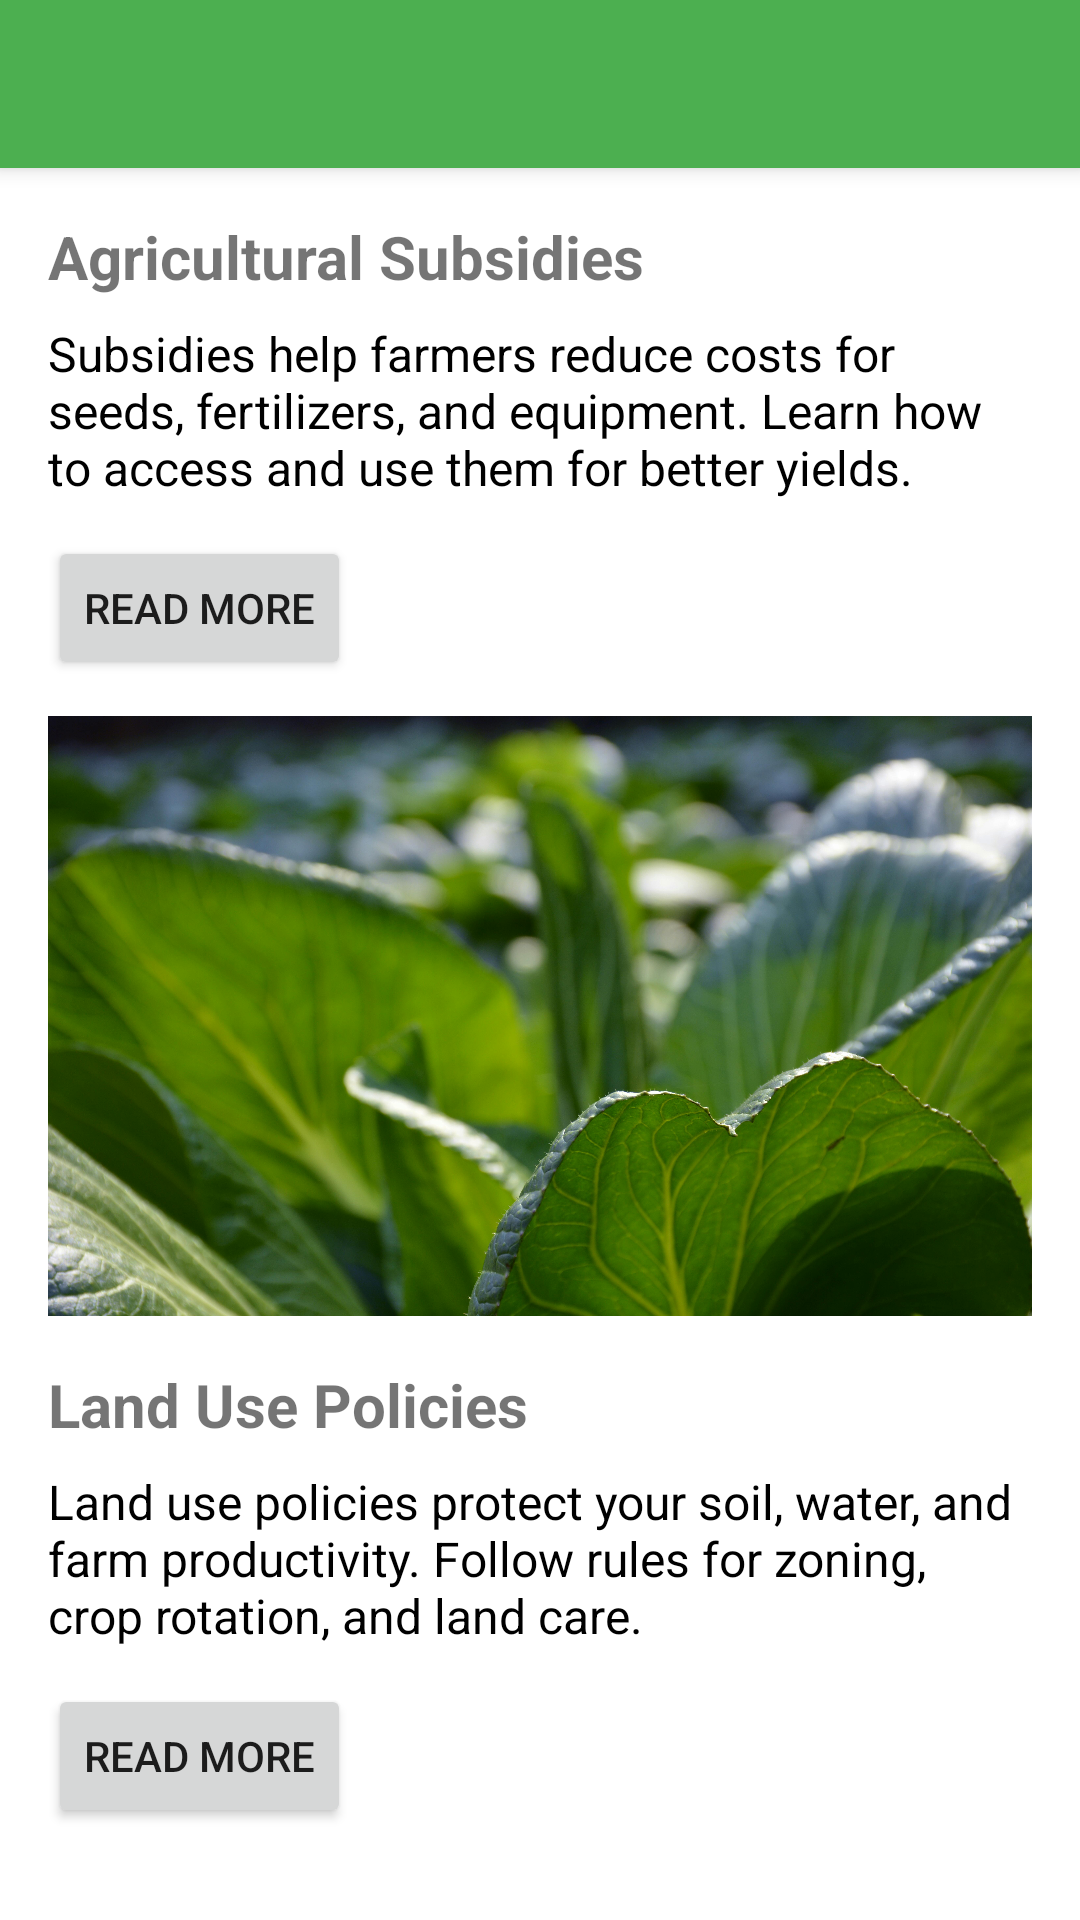

The Android layout XML behind this screen, and the referenced resources:
<!-- AndroidManifest.xml: application theme Theme.Agriculture -->
<!-- res/layout/activity_policy.xml -->
<?xml version="1.0" encoding="utf-8"?>
<androidx.coordinatorlayout.widget.CoordinatorLayout
    xmlns:android="http://schemas.android.com/apk/res/android"
    xmlns:app="http://schemas.android.com/apk/res-auto"
    android:layout_width="match_parent"
    android:layout_height="match_parent">

    <com.google.android.material.appbar.AppBarLayout
        android:layout_width="match_parent"
        android:layout_height="wrap_content">

        <androidx.appcompat.widget.Toolbar
            android:id="@+id/toolbar"
            android:layout_width="match_parent"
            android:layout_height="?attr/actionBarSize"
            android:background="?attr/colorPrimary"
            app:titleTextColor="@android:color/white"/>

    </com.google.android.material.appbar.AppBarLayout>

    <androidx.core.widget.NestedScrollView
        android:layout_width="match_parent"
        android:layout_height="match_parent"
        app:layout_behavior="@string/appbar_scrolling_view_behavior">

        <LinearLayout
            android:layout_width="match_parent"
            android:layout_height="wrap_content"
            android:orientation="vertical"
            android:padding="16dp">

            
            <TextView
                android:layout_width="wrap_content"
                android:layout_height="wrap_content"
                android:text="Agricultural Subsidies"
                android:textSize="20sp"
                android:textStyle="bold"
                android:layout_marginBottom="8dp"/>

            <TextView
                android:id="@+id/subsidies_text"
                android:layout_width="match_parent"
                android:layout_height="wrap_content"
                android:textSize="16sp"
                android:textColor="@android:color/black"
                android:layout_marginBottom="12dp"
                android:text="Subsidies help farmers reduce costs for seeds, fertilizers, and equipment. Learn how to access and use them for better yields."
                android:maxLines="3"
                android:ellipsize="end"/>
            <Button
                android:id="@+id/subsidies_read_more"
                android:layout_width="wrap_content"
                android:layout_height="wrap_content"
                android:text="Read More"
                android:layout_marginBottom="12dp"/>

            <ImageView
                android:id="@+id/subsidies_image"
                android:layout_width="match_parent"
                android:layout_height="200dp"
                android:scaleType="centerCrop"
                android:src="@drawable/subsidies_placeholder"
                android:contentDescription="Agricultural Subsidies"/>

            
            <TextView
                android:layout_width="wrap_content"
                android:layout_height="wrap_content"
                android:text="Land Use Policies"
                android:textSize="20sp"
                android:textStyle="bold"
                android:layout_marginTop="16dp"
                android:layout_marginBottom="8dp"/>

            <TextView
                android:id="@+id/land_use_text"
                android:layout_width="match_parent"
                android:layout_height="wrap_content"
                android:textSize="16sp"
                android:textColor="@android:color/black"
                android:layout_marginBottom="12dp"
                android:text="Land use policies protect your soil, water, and farm productivity. Follow rules for zoning, crop rotation, and land care."
                android:maxLines="3"
                android:ellipsize="end"/>
            <Button
                android:id="@+id/land_use_read_more"
                android:layout_width="wrap_content"
                android:layout_height="wrap_content"
                android:text="Read More"
                android:layout_marginBottom="12dp"/>

            <ImageView
                android:id="@+id/land_use_image"
                android:layout_width="match_parent"
                android:layout_height="200dp"
                android:scaleType="centerCrop"
                android:src="@drawable/land_use_placeholder"
                android:contentDescription="Land Use Policies"/>

            
            <TextView
                android:layout_width="wrap_content"
                android:layout_height="wrap_content"
                android:text="Environmental Regulations"
                android:textSize="20sp"
                android:textStyle="bold"
                android:layout_marginTop="16dp"
                android:layout_marginBottom="8dp"/>

            <TextView
                android:id="@+id/environmental_regulations_text"
                android:layout_width="match_parent"
                android:layout_height="wrap_content"
                android:textSize="16sp"
                android:textColor="@android:color/black"
                android:layout_marginBottom="12dp"
                android:text="Environmental rules help you protect soil, water, and air. Use chemicals safely and keep your farm eco-friendly."
                android:maxLines="3"
                android:ellipsize="end"/>
            <Button
                android:id="@+id/environmental_regulations_read_more"
                android:layout_width="wrap_content"
                android:layout_height="wrap_content"
                android:text="Read More"
                android:layout_marginBottom="12dp"/>

            <ImageView
                android:id="@+id/environmental_regulations_image"
                android:layout_width="match_parent"
                android:layout_height="200dp"
                android:scaleType="centerCrop"
                android:src="@drawable/environmental_regulations_placeholder"
                android:contentDescription="Environmental Regulations"/>

        </LinearLayout>
    </androidx.core.widget.NestedScrollView>
</androidx.coordinatorlayout.widget.CoordinatorLayout>
<!-- resources referenced by this layout -->
<resources>
  <!-- drawable subsidies_placeholder: jpg bitmap (drawable, 883205 bytes) -->
  <style name="Theme.Agriculture" parent="Theme.MaterialComponents.DayNight.NoActionBar">
          
          <item name="colorPrimary">@color/primary</item>
          <item name="colorPrimaryVariant">@color/primary_dark</item>
          <item name="colorOnPrimary">@color/white</item>
          
          <item name="colorSecondary">@color/accent</item>
          <item name="colorSecondaryVariant">@color/accent_dark</item>
          <item name="colorOnSecondary">@color/black</item>
          
          <item name="android:statusBarColor">?attr/colorPrimaryVariant</item>
          
          <item name="android:windowBackground">@color/white</item>
      </style>
  <color name="primary">#4CAF50</color>
  <color name="primary_dark">#388E3C</color>
  <color name="white">#FFFFFFFF</color>
  <color name="accent">#FFC107</color>
  <color name="accent_dark">#FFA000</color>
  <color name="black">#FF000000</color>
</resources>
